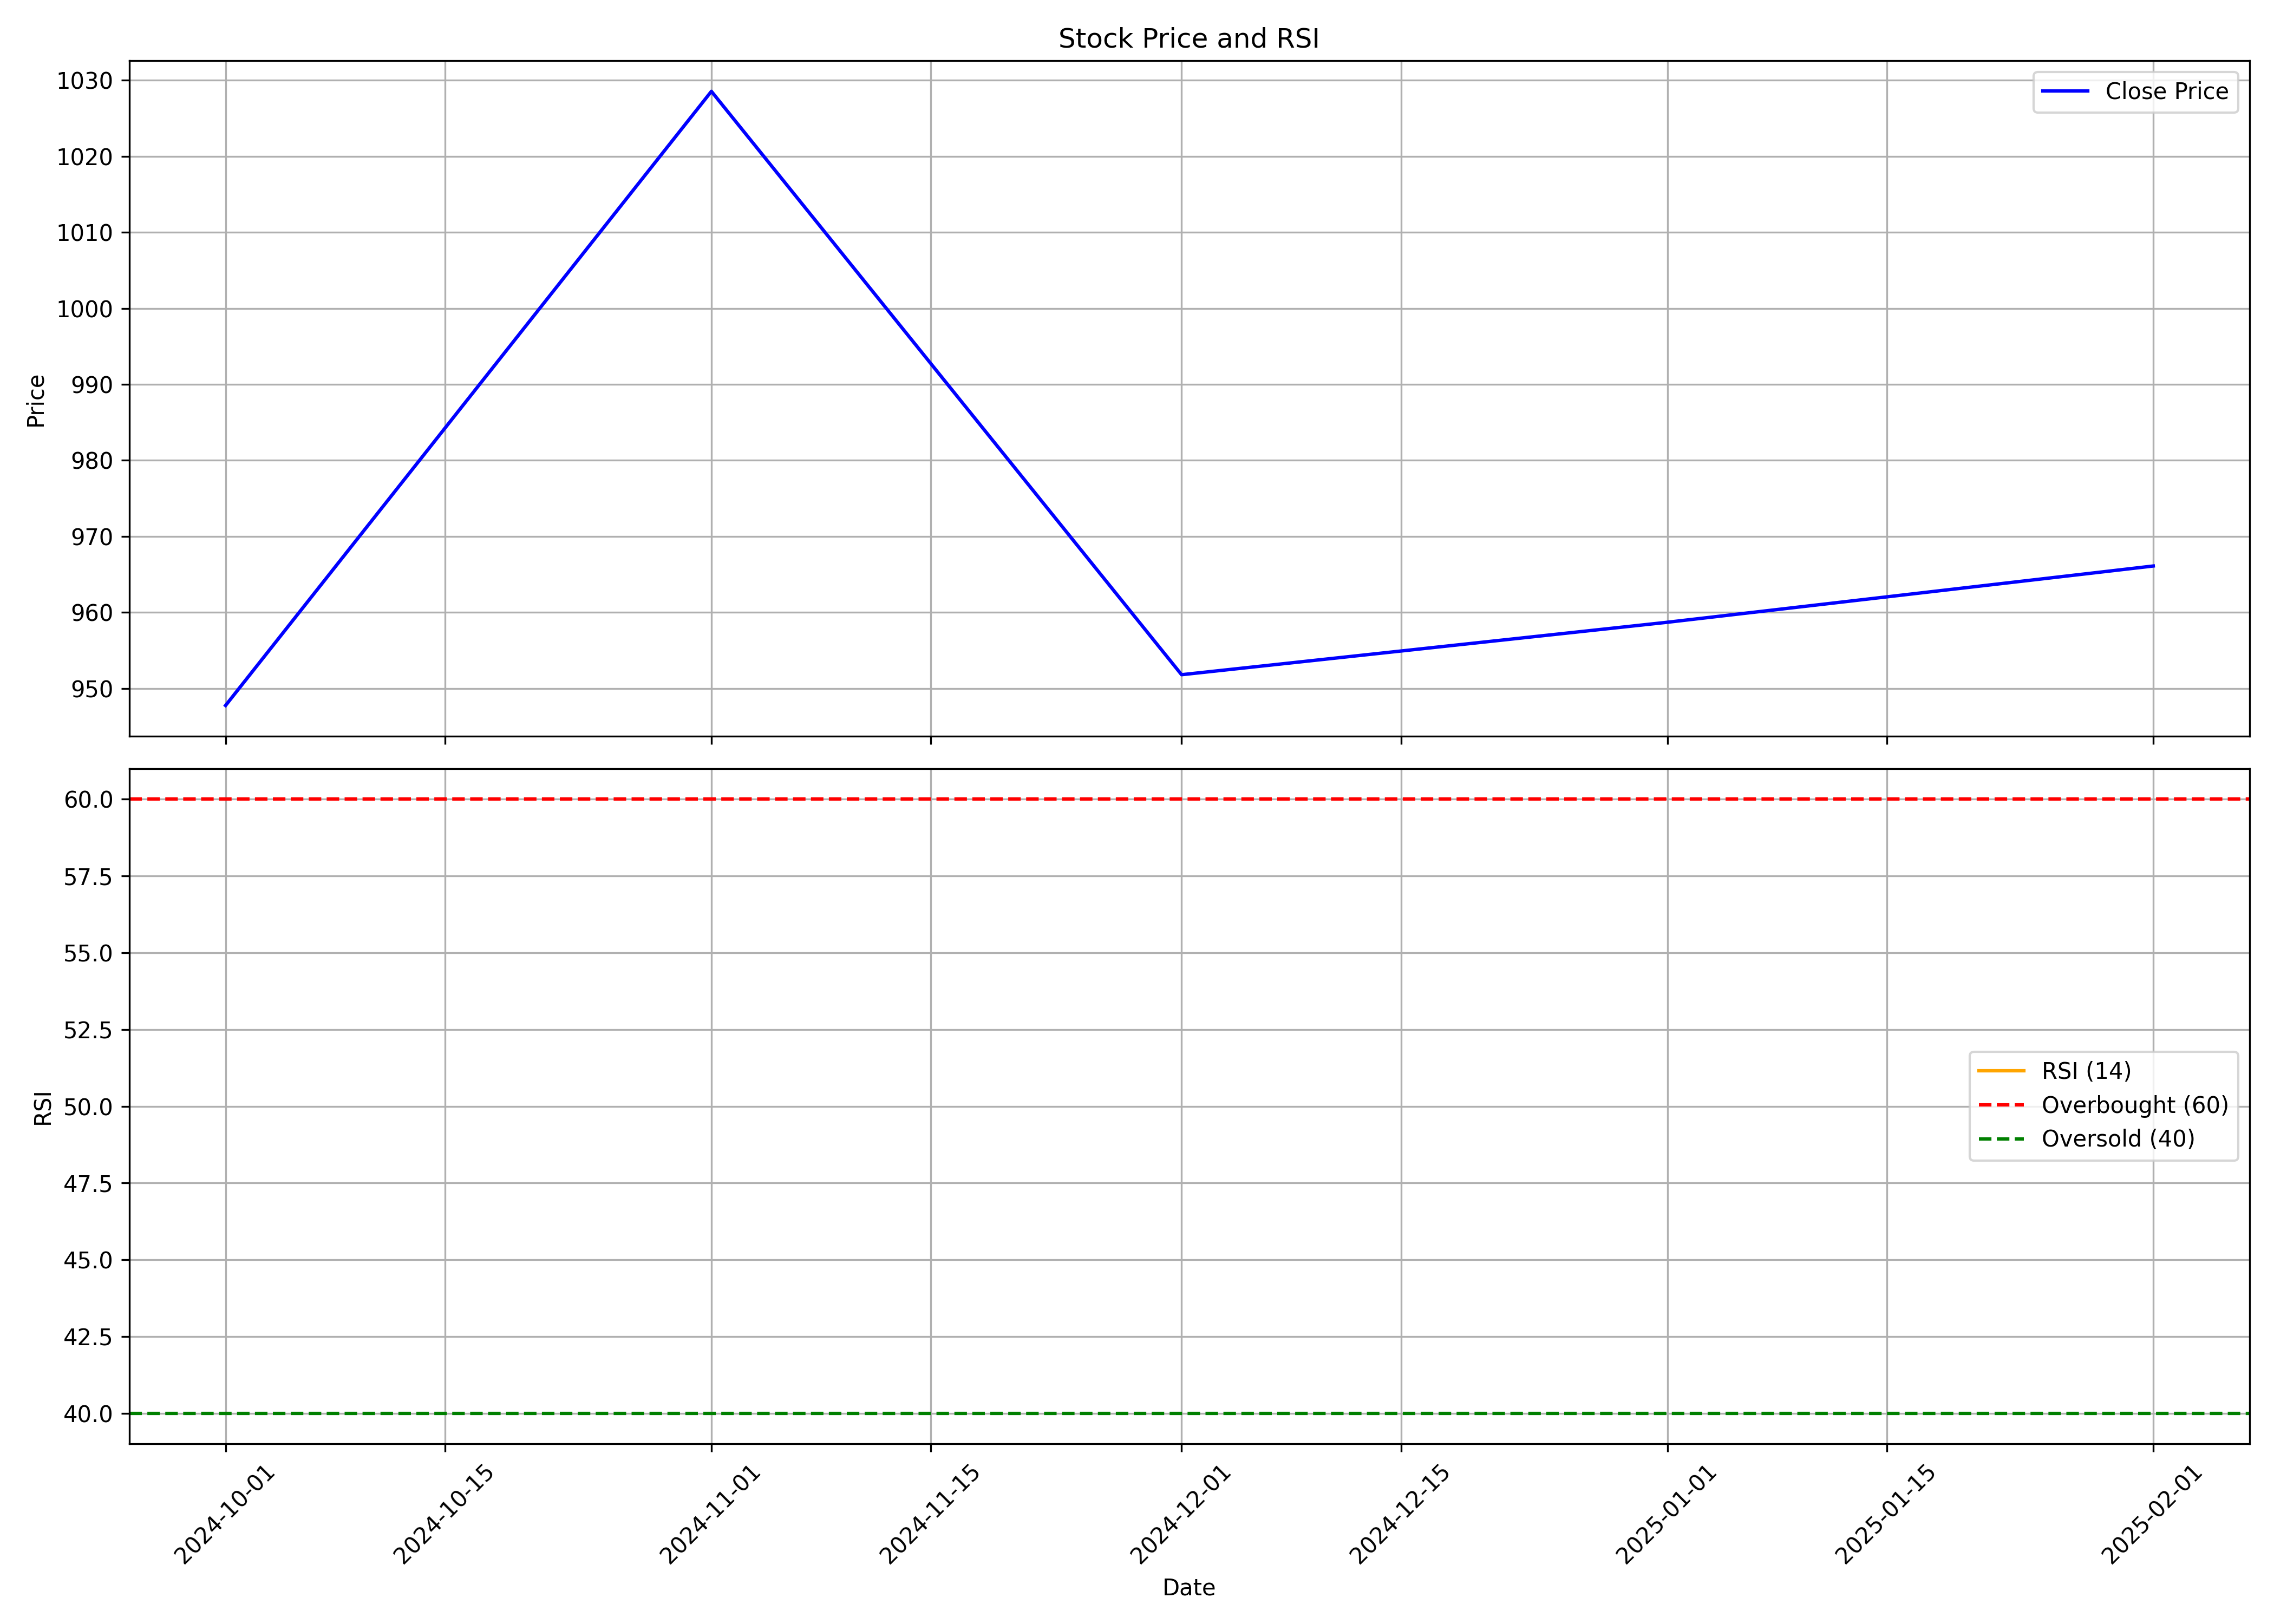

The table this chart was drawn from, first rows:
, date, symbol, open, high, low, close, volume, rsi
0, 2024-10-01, ALLDIGI, 1024, 1148, 811, 947.8, 809945, 
1, 2024-11-01, ALLDIGI, 954.9, 1052, 850.0, 1029, 680315, 
2, 2024-12-01, ALLDIGI, 1028, 1049, 930.8, 951.8, 261344, 
3, 2025-01-01, ALLDIGI, 956.8, 1114, 822.0, 958.7, 579101, 
4, 2025-02-01, ALLDIGI, 958.7, 995.0, 918, 966.1, 70835, 
